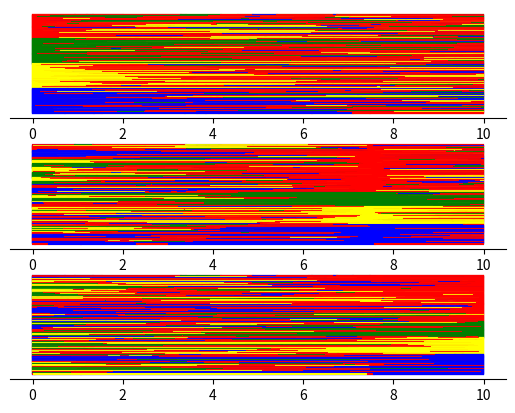

Recreate this plot in Python.
import matplotlib.pyplot as plt
import numpy as np
import seaborn as sns


def get_normalised_generator(frequencies, rate_matrix=None):
    """
    Calculates the normalised generator from the rate matrix and character state frequencies.

    :param frequencies: character state frequencies.
    :type frequencies: numpy.array
    :param rate_matrix: (optional) rate matrix (by default an all-equal-rate matrix is used)
    :type rate_matrix: numpy.ndarray
    :return: normalised generator 1/mu Q
    :rtype: numpy.ndarray
    """
    if rate_matrix is None:
        n = len(frequencies)
        rate_matrix = np.ones(shape=(n, n), dtype=float) - np.eye(n)
    generator = rate_matrix * frequencies
    generator -= np.diag(generator.sum(axis=1))
    mu = -generator.diagonal().dot(frequencies)
    generator /= mu
    return generator


def simulate_sequence(nucleotide_array, rate_matrix, max_time):
    """
    Simulates the tree evolution from a root over the given time based on the given model.

    :param max_time: float, time over which we generate a tree.
    :return: the simulated tree (ete3.Tree).
    """
    # evolve till the time is up, following Gillespie
    time = 0

    nt_rate_sums = rate_matrix.sum(axis=0)
    event_times = []
    nucleotide_arrays = [nucleotide_array]

    while time < max_time:
        # first we need to calculate rate sum
        rate_sums = nt_rate_sums[nucleotide_arrays[-1]]
        total_rate = rate_sums.sum()

        # now let us see when next event takes place
        time += np.random.exponential(1 / total_rate, 1)[0]

        # Check if the time is up
        if time > max_time:
            break
        event_times.append(time)

        # now let us see which event will happen
        random_event = np.random.uniform(0, 1, 1)[0] * total_rate

        next_nucleotide_array = np.copy(nucleotide_arrays[-1])

        for i in range(len(next_nucleotide_array)):
            # check if this nucleotide is to mutate
            if random_event < rate_sums[i]:
                transition_rates = rate_matrix[nucleotide_arrays[-1][i], :]
                for j in range(4):
                    if random_event < transition_rates[j]:
                        next_nucleotide_array[i] = j
                        # print('Nucleotide at position {i} i changed from {k} to {j}'.format(i=i, k=nucleotide_arrays[-1][i], j=j))
                        break
                    random_event -= transition_rates[j]
                break
            random_event -= rate_sums[i]
            if i == len(next_nucleotide_array) - 1:
                print('No event')
        nucleotide_arrays.append(next_nucleotide_array)

    return nucleotide_arrays, event_times


if __name__ == "__main__":
    rate_matrix = np.ones(shape=(4, 4), dtype=float) - np.eye(4)
    rate_matrix *= np.array([0.7, 0.1, 0.1, 0.1])

    # rate_matrix = get_normalised_generator(np.array([0.3, 0.2, 0.2, 0.3]))
    # rate_matrix -= rate_matrix * np.eye(len(rate_matrix))
    print(rate_matrix)
    N = 100
    nucleotide_array = np.array([0, 1, 2, 3] * N)
    M = len(nucleotide_array)
    nucleotide_arrays, event_times = simulate_sequence(nucleotide_array, rate_matrix, 10)
    print(event_times)
    nucleotide_matrix = np.array(nucleotide_arrays).transpose()
    n2color = {0: 'red', 1: 'green', 2: 'yellow', 3: 'blue'}
    fig, (ax1, ax2, ax3) = plt.subplots(3, 1)

    def plot(ax):
        for i in range(M):
            prev_time = 0
            prev_nuc = nucleotide_matrix[i, 0]
            for time, nuc in zip(event_times, nucleotide_matrix[i, 1:]):
                if time == event_times[-1] or prev_nuc != nuc:
                    ax.plot([prev_time, time], [M - i, M - i], color=n2color[prev_nuc])
                    prev_time = time
                    prev_nuc = nuc
        ax.spines['right'].set_visible(False)
        ax.spines['top'].set_visible(False)
        ax.spines['left'].set_visible(False)
        ax.get_yaxis().set_visible(False)
        ax.get_yaxis().set_ticks([])

    nucleotide_matrix = nucleotide_matrix[nucleotide_matrix[:, 0].argsort()]
    plot(ax1)

    nucleotide_matrix = nucleotide_matrix[nucleotide_matrix[:, -len(event_times) // 4].argsort()]
    plot(ax2)

    nucleotide_matrix = nucleotide_matrix[nucleotide_matrix[:, -1].argsort()]
    plot(ax3)

    # sns.set(style="whitegrid")
    # sns.heatmap(nucleotide_matrix)
    plt.show()


